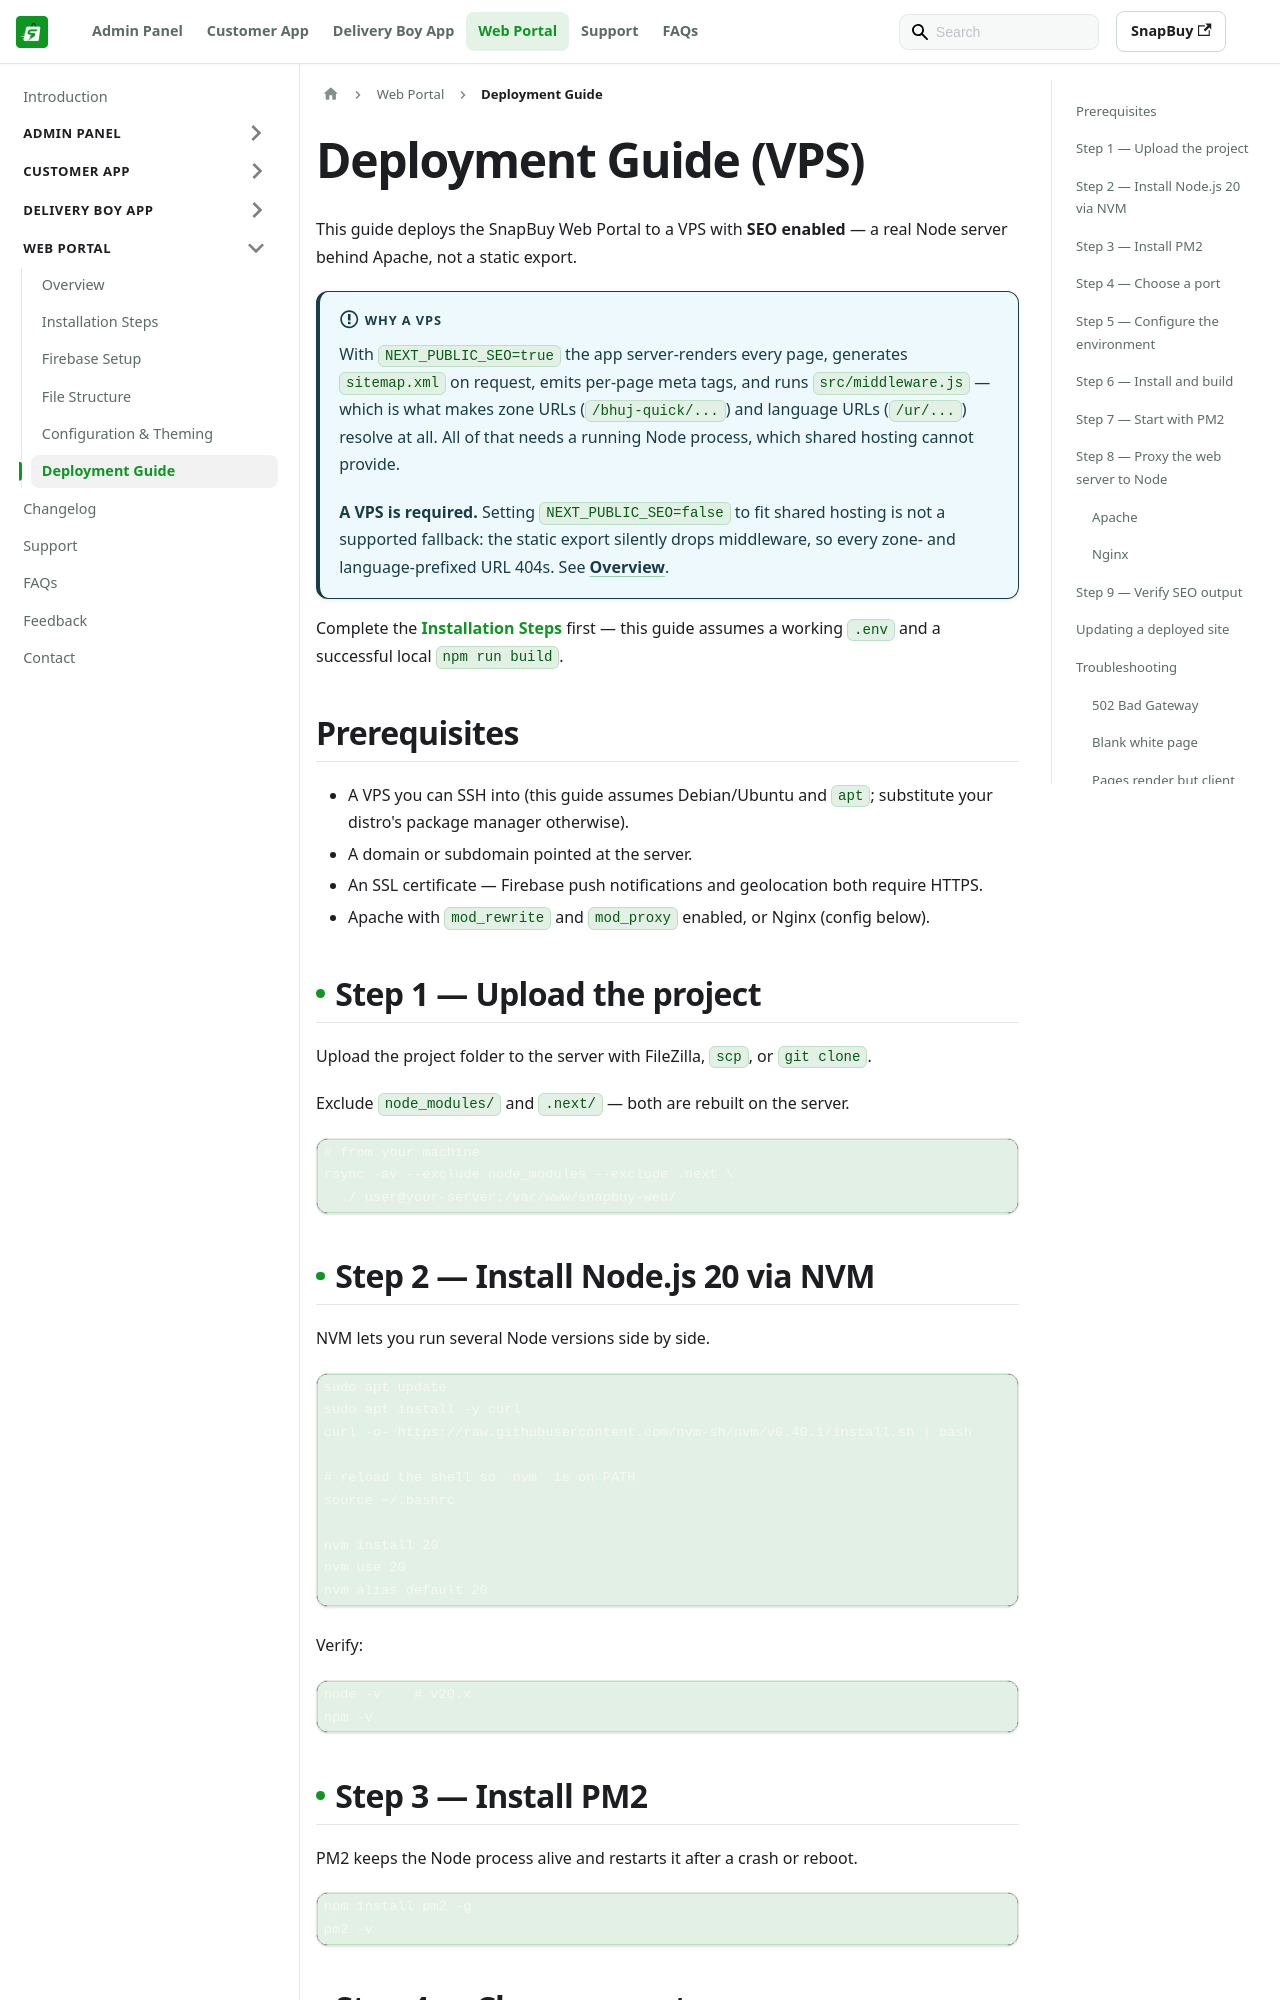

repository: WRTeam-in/snapbuy-doc · page: docs/web/deployment/index.html · generator: docusaurus

---
id: deployment
title: Deployment Guide
sidebar_position: 6
description: This guide covers deploying the SnapBuy Web Portal to production on a VPS with SEO enabled, using Node, PM2, and Apache or Nginx.
---

# Deployment Guide (VPS)

This guide deploys the SnapBuy Web Portal to a VPS with **SEO enabled** — a real Node server behind Apache, not a static export.

:::info Why a VPS

With `NEXT_PUBLIC_SEO=true` the app server-renders every page, generates `sitemap.xml` on request, emits per-page meta tags, and runs `src/middleware.js` — which is what makes zone URLs (`/bhuj-quick/...`) and language URLs (`/ur/...`) resolve at all. All of that needs a running Node process, which shared hosting cannot provide.

**A VPS is required.** Setting `NEXT_PUBLIC_SEO=false` to fit shared hosting is not a supported fallback: the static export silently drops middleware, so every zone- and language-prefixed URL 404s. See [Overview](/docs/web/overview#two-decisions-that-shape-everything).

:::

Complete the [Installation Steps](/docs/web/installation-steps) first — this guide assumes a working `.env` and a successful local `npm run build`.

## Prerequisites

- A VPS you can SSH into (this guide assumes Debian/Ubuntu and `apt`; substitute your distro's package manager otherwise).
- A domain or subdomain pointed at the server.
- An SSL certificate — Firebase push notifications and geolocation both require HTTPS.
- Apache with `mod_rewrite` and `mod_proxy` enabled, or Nginx (config below).

## Step 1 — Upload the project

Upload the project folder to the server with FileZilla, `scp`, or `git clone`.

Exclude `node_modules/` and `.next/` — both are rebuilt on the server.

```bash
# from your machine
rsync -av --exclude node_modules --exclude .next \
  ./ user@your-server:/var/www/snapbuy-web/
```

## Step 2 — Install Node.js 20 via NVM

NVM lets you run several Node versions side by side.

```bash
sudo apt update
sudo apt install -y curl
curl -o- https://raw.githubusercontent.com/nvm-sh/nvm/v0.40.1/install.sh | bash

# reload the shell so `nvm` is on PATH
source ~/.bashrc

nvm install 20
nvm use 20
nvm alias default 20
```

Verify:

```bash
node -v    # v20.x
npm -v
```
